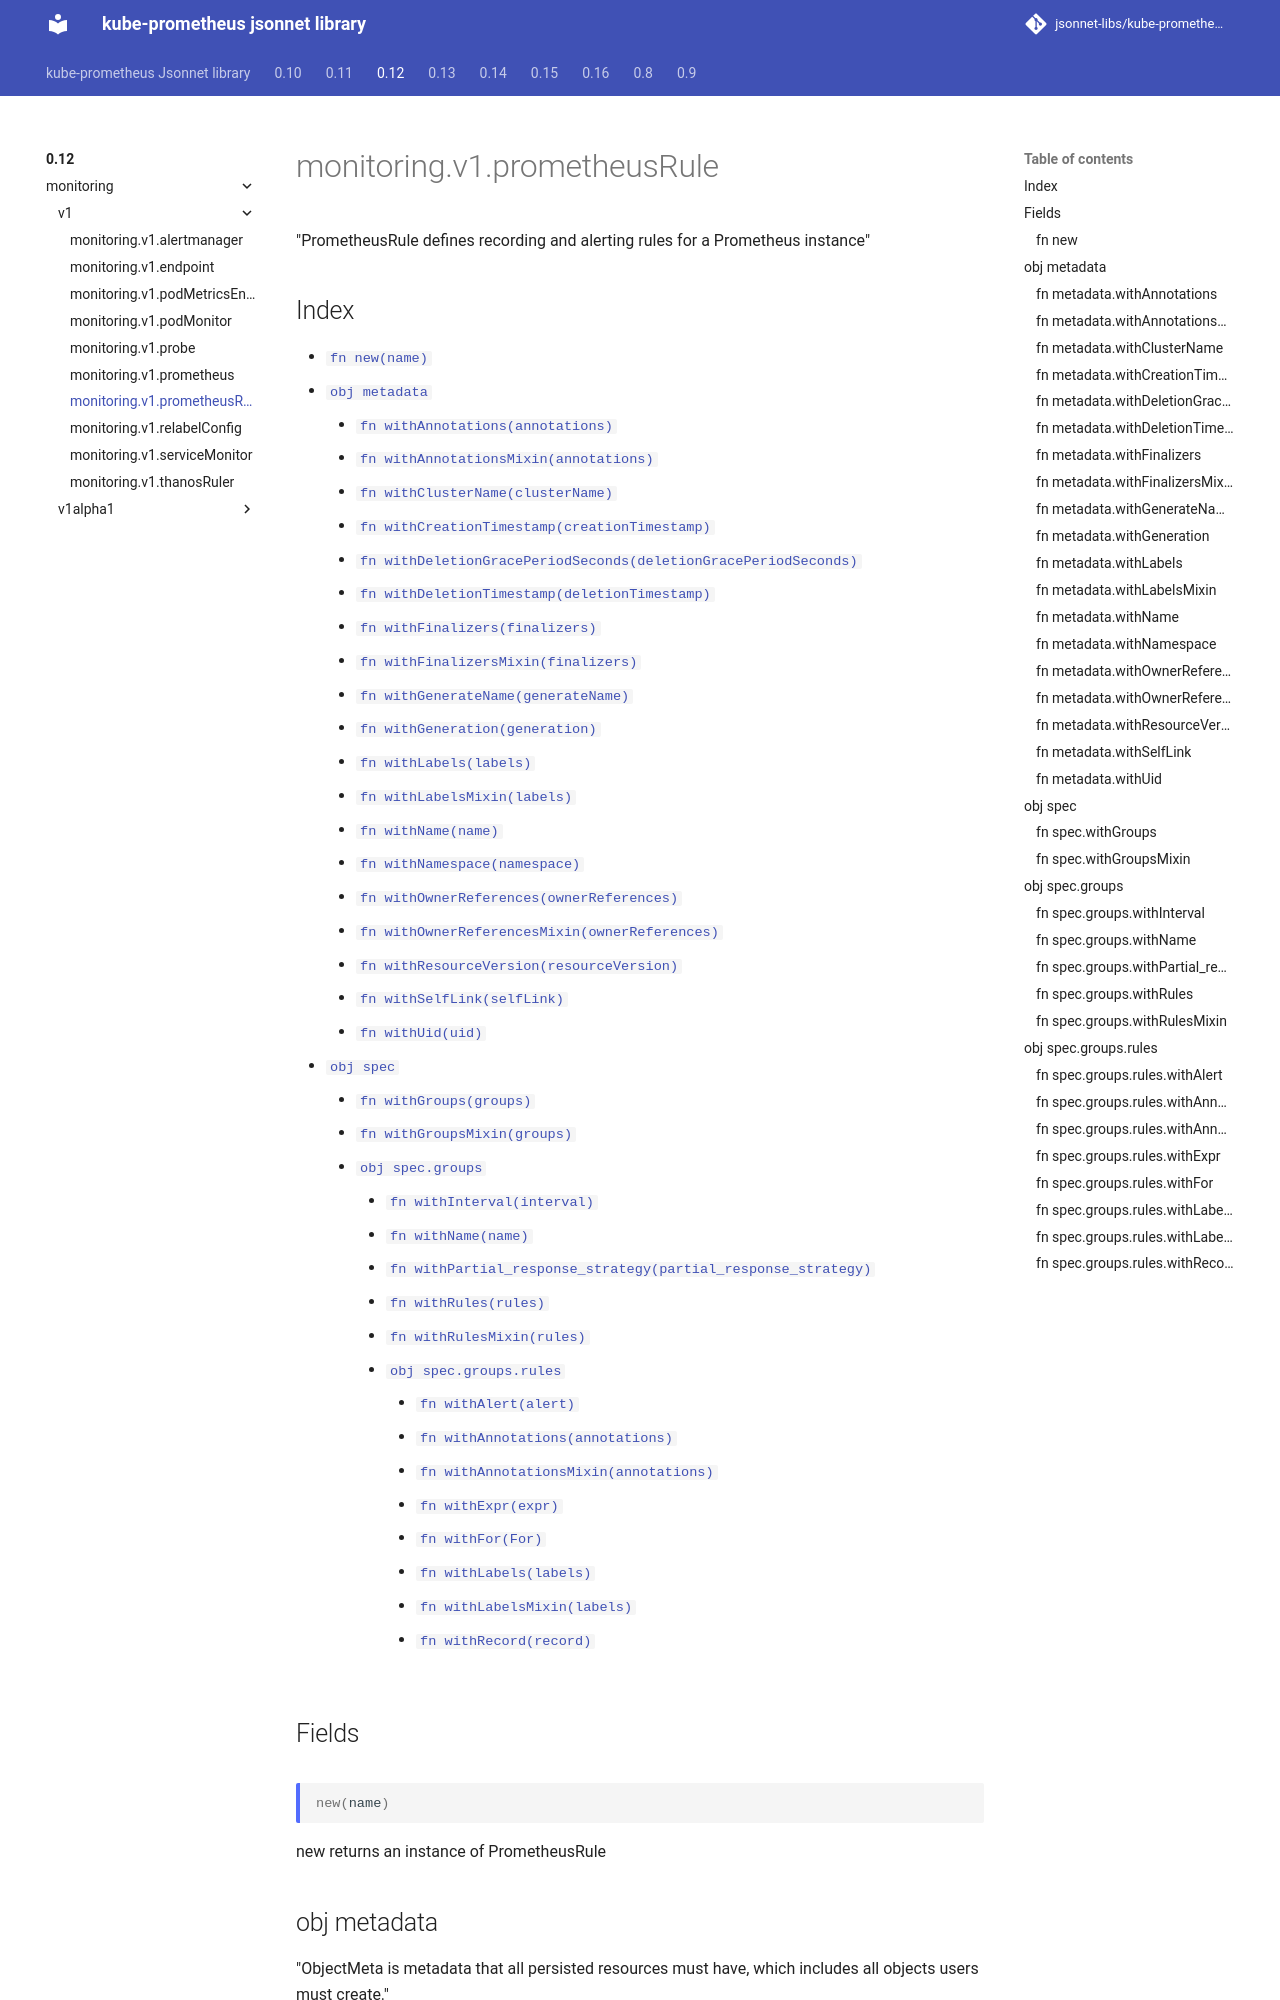

repository: jsonnet-libs/kube-prometheus-libsonnet · page: 0.12/monitoring/v1/prometheusRule/index.html · generator: mkdocs

---
permalink: /0.12/monitoring/v1/prometheusRule/
---

# monitoring.v1.prometheusRule

"PrometheusRule defines recording and alerting rules for a Prometheus instance"

## Index

* [`fn new(name)`](#fn-new)
* [`obj metadata`](#obj-metadata)
  * [`fn withAnnotations(annotations)`](#fn-metadatawithannotations)
  * [`fn withAnnotationsMixin(annotations)`](#fn-metadatawithannotationsmixin)
  * [`fn withClusterName(clusterName)`](#fn-metadatawithclustername)
  * [`fn withCreationTimestamp(creationTimestamp)`](#fn-metadatawithcreationtimestamp)
  * [`fn withDeletionGracePeriodSeconds(deletionGracePeriodSeconds)`](#fn-metadatawithdeletiongraceperiodseconds)
  * [`fn withDeletionTimestamp(deletionTimestamp)`](#fn-metadatawithdeletiontimestamp)
  * [`fn withFinalizers(finalizers)`](#fn-metadatawithfinalizers)
  * [`fn withFinalizersMixin(finalizers)`](#fn-metadatawithfinalizersmixin)
  * [`fn withGenerateName(generateName)`](#fn-metadatawithgeneratename)
  * [`fn withGeneration(generation)`](#fn-metadatawithgeneration)
  * [`fn withLabels(labels)`](#fn-metadatawithlabels)
  * [`fn withLabelsMixin(labels)`](#fn-metadatawithlabelsmixin)
  * [`fn withName(name)`](#fn-metadatawithname)
  * [`fn withNamespace(namespace)`](#fn-metadatawithnamespace)
  * [`fn withOwnerReferences(ownerReferences)`](#fn-metadatawithownerreferences)
  * [`fn withOwnerReferencesMixin(ownerReferences)`](#fn-metadatawithownerreferencesmixin)
  * [`fn withResourceVersion(resourceVersion)`](#fn-metadatawithresourceversion)
  * [`fn withSelfLink(selfLink)`](#fn-metadatawithselflink)
  * [`fn withUid(uid)`](#fn-metadatawithuid)
* [`obj spec`](#obj-spec)
  * [`fn withGroups(groups)`](#fn-specwithgroups)
  * [`fn withGroupsMixin(groups)`](#fn-specwithgroupsmixin)
  * [`obj spec.groups`](#obj-specgroups)
    * [`fn withInterval(interval)`](#fn-specgroupswithinterval)
    * [`fn withName(name)`](#fn-specgroupswithname)
    * [`fn withPartial_response_strategy(partial_response_strategy)`](#fn-specgroupswithpartial_response_strategy)
    * [`fn withRules(rules)`](#fn-specgroupswithrules)
    * [`fn withRulesMixin(rules)`](#fn-specgroupswithrulesmixin)
    * [`obj spec.groups.rules`](#obj-specgroupsrules)
      * [`fn withAlert(alert)`](#fn-specgroupsruleswithalert)
      * [`fn withAnnotations(annotations)`](#fn-specgroupsruleswithannotations)
      * [`fn withAnnotationsMixin(annotations)`](#fn-specgroupsruleswithannotationsmixin)
      * [`fn withExpr(expr)`](#fn-specgroupsruleswithexpr)
      * [`fn withFor(For)`](#fn-specgroupsruleswithfor)
      * [`fn withLabels(labels)`](#fn-specgroupsruleswithlabels)
      * [`fn withLabelsMixin(labels)`](#fn-specgroupsruleswithlabelsmixin)
      * [`fn withRecord(record)`](#fn-specgroupsruleswithrecord)

## Fields

### fn new

```ts
new(name)
```

new returns an instance of PrometheusRule

## obj metadata

"ObjectMeta is metadata that all persisted resources must have, which includes all objects users must create."
